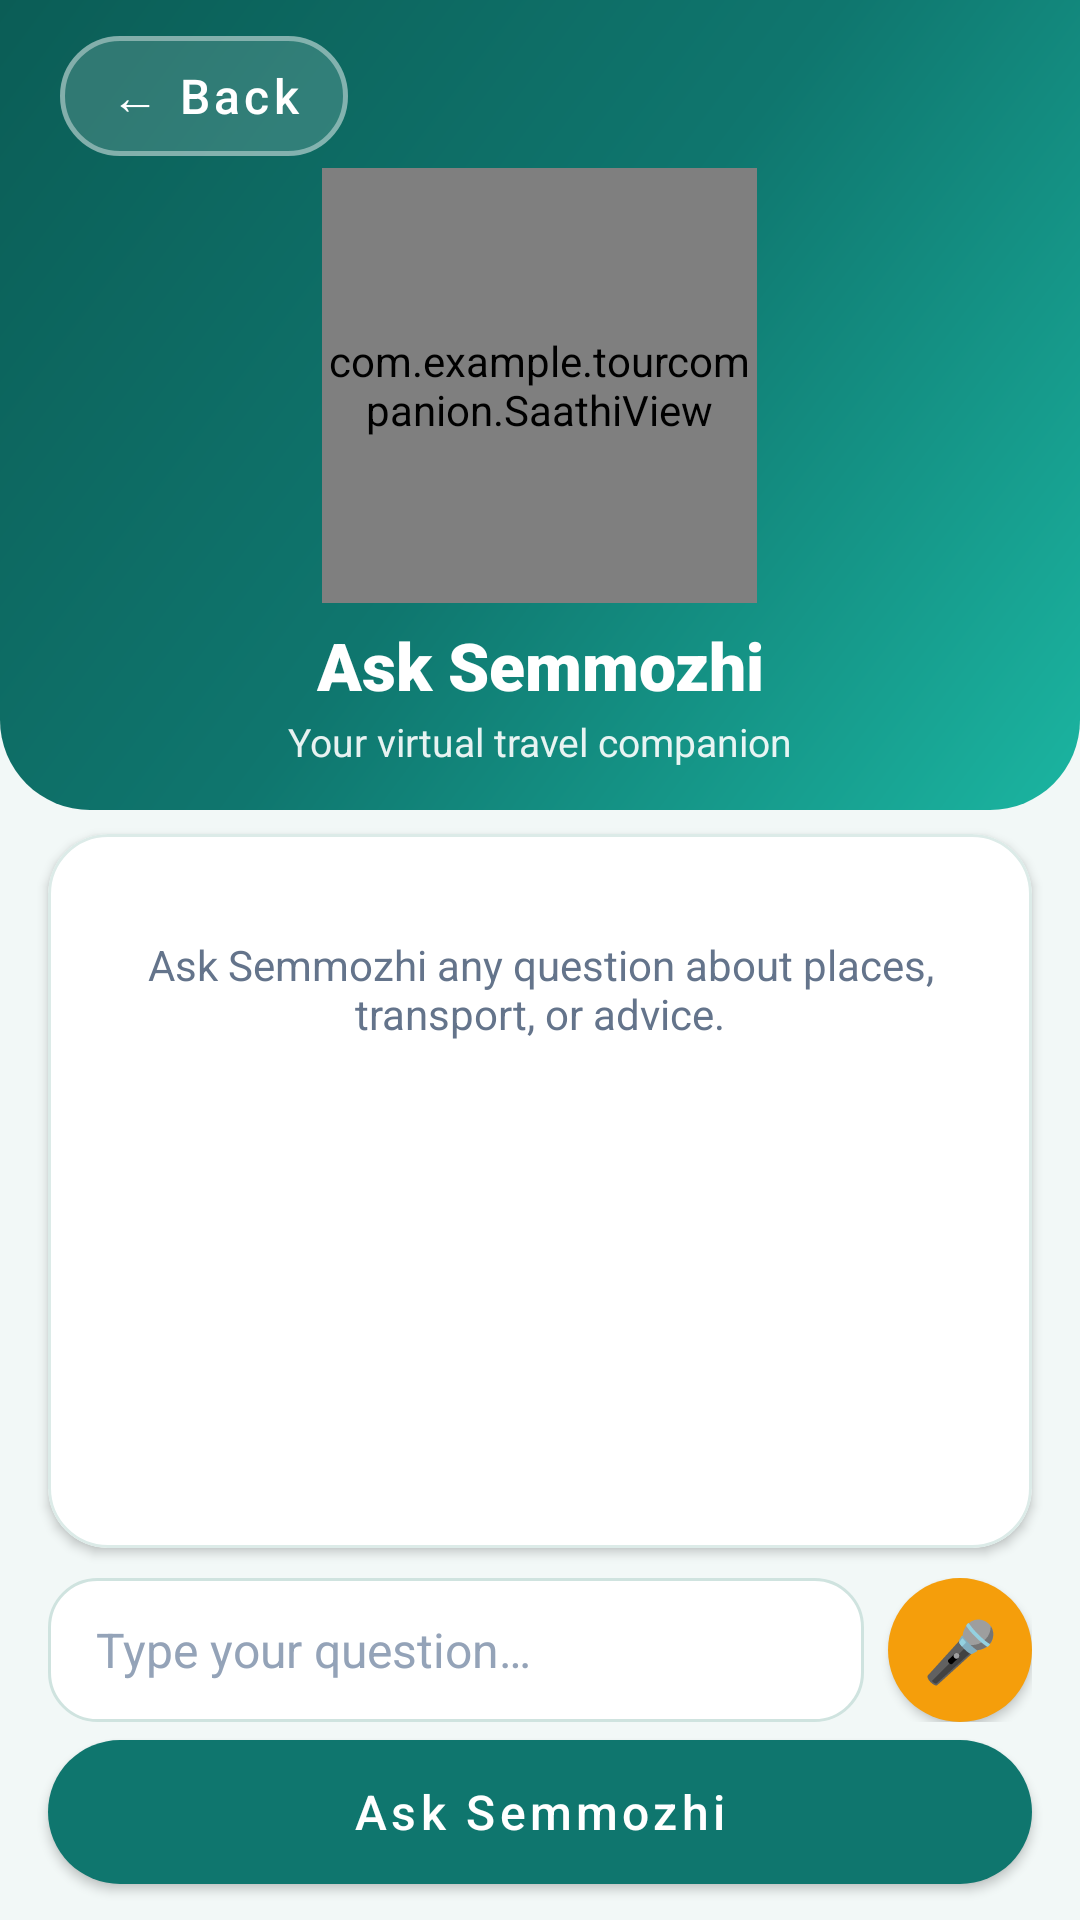

Here is an Android app screen rendered from its layout file. Give the layout XML and the strings, colors and styles it references.
<!-- AndroidManifest.xml: application theme Theme.TourCompanion -->
<!-- res/layout/activity_ask_semmozhi.xml -->
<?xml version="1.0" encoding="utf-8"?>
<LinearLayout
    xmlns:android="http://schemas.android.com/apk/res/android"
    xmlns:app="http://schemas.android.com/apk/res-auto"
    android:layout_width="match_parent"
    android:layout_height="match_parent"
    android:background="@color/bg"
    android:orientation="vertical">

    
    <LinearLayout
        android:layout_width="match_parent"
        android:layout_height="wrap_content"
        android:tag="header"
        android:background="@drawable/bg_header"
        android:gravity="center_horizontal"
        android:orientation="vertical"
        android:paddingStart="20dp"
        android:paddingTop="12dp"
        android:paddingEnd="20dp"
        android:paddingBottom="14dp">

        <com.google.android.material.button.MaterialButton
            android:id="@+id/backAskButton"
            style="@style/Widget.Tour.Button.Secondary"
            android:layout_width="wrap_content"
            android:layout_height="40dp"
            android:layout_gravity="start"
            android:minWidth="0dp"
            android:paddingStart="16dp"
            android:paddingEnd="16dp"
            android:layout_marginBottom="4dp"
            android:textColor="@android:color/white"
            app:backgroundTint="#26FFFFFF"
            app:strokeColor="#66FFFFFF"
            android:text="← Back" />

        <FrameLayout
            android:layout_width="145dp"
            android:layout_height="145dp">

            <View
                android:layout_width="140dp"
                android:layout_height="140dp"
                android:layout_gravity="center"
                android:background="@drawable/bg_circle_soft" />

            <com.example.tourcompanion.SaathiView
                android:id="@+id/saathiViewAsk"
                android:layout_width="match_parent"
                android:layout_height="match_parent" />
        </FrameLayout>

        <TextView
            style="@style/Text.Tour.Title"
            android:layout_width="match_parent"
            android:layout_height="wrap_content"
            android:layout_marginTop="6dp"
            android:textSize="22sp"
            android:text="Ask Semmozhi" />

        <TextView
            style="@style/Text.Tour.Subtitle"
            android:layout_width="match_parent"
            android:layout_height="wrap_content"
            android:layout_marginTop="2dp"
            android:textSize="13sp"
            android:text="Your virtual travel companion" />
    </LinearLayout>

    
    <com.google.android.material.card.MaterialCardView
        android:id="@+id/chatCardContainer"
        android:layout_width="match_parent"
        android:layout_height="0dp"
        android:layout_weight="1"
        android:layout_marginStart="16dp"
        android:layout_marginEnd="16dp"
        android:layout_marginTop="8dp"
        android:layout_marginBottom="8dp"
        app:cardBackgroundColor="@color/surface"
        app:cardCornerRadius="20dp"
        app:cardElevation="2dp"
        app:strokeWidth="1dp"
        app:strokeColor="@color/stroke">

        <ScrollView
            android:id="@+id/chatScrollView"
            android:layout_width="match_parent"
            android:layout_height="match_parent"
            android:clipToPadding="false"
            android:fillViewport="true"
            android:scrollbars="vertical"
            android:paddingStart="12dp"
            android:paddingEnd="12dp"
            android:paddingTop="10dp"
            android:paddingBottom="10dp">

            <LinearLayout
                android:id="@+id/chatMessagesContainer"
                android:layout_width="match_parent"
                android:layout_height="wrap_content"
                android:orientation="vertical">

                <TextView
                    android:id="@+id/emptyChatHint"
                    android:layout_width="match_parent"
                    android:layout_height="wrap_content"
                    android:layout_marginTop="24dp"
                    android:gravity="center"
                    android:textColor="@color/text_secondary"
                    android:textSize="14sp"
                    android:text="Ask Semmozhi any question about places, transport, or advice." />

            </LinearLayout>
        </ScrollView>
    </com.google.android.material.card.MaterialCardView>

    
    <LinearLayout
        android:layout_width="match_parent"
        android:layout_height="wrap_content"
        android:layout_marginStart="16dp"
        android:layout_marginEnd="16dp"
        android:layout_marginTop="2dp"
        android:gravity="center_vertical"
        android:orientation="horizontal">

        <EditText
            android:id="@+id/askQuestionInput"
            style="@style/Widget.Tour.Input"
            android:layout_width="0dp"
            android:layout_height="48dp"
            android:layout_weight="1"
            android:hint="Type your question…"
            android:imeOptions="actionSend"
            android:inputType="textCapSentences"
            android:layout_marginEnd="8dp" />

        <com.google.android.material.button.MaterialButton
            android:id="@+id/askVoiceButton"
            style="@style/Widget.Tour.Button.Round"
            android:layout_width="48dp"
            android:layout_height="48dp"
            android:text="🎤" />
    </LinearLayout>

    
    <com.google.android.material.button.MaterialButton
        android:id="@+id/askSemmozhiButton"
        style="@style/Widget.Tour.Button.Primary"
        android:layout_width="match_parent"
        android:layout_height="48dp"
        android:layout_marginStart="16dp"
        android:layout_marginEnd="16dp"
        android:layout_marginTop="6dp"
        android:layout_marginBottom="12dp"
        android:text="Ask Semmozhi" />

</LinearLayout>
<!-- resources referenced by this layout -->
<resources>
  <color name="bg">#F2F8F7</color>
  <color name="stroke">#DCEBE8</color>
  <color name="surface">#FFFFFF</color>
  <color name="text_secondary">#64748B</color>
  <!-- drawable bg_header (drawable) -->
  <?xml version="1.0" encoding="utf-8"?>
  <shape xmlns:android="http://schemas.android.com/apk/res/android" android:shape="rectangle">
      <gradient android:type="linear" android:angle="315" android:startColor="#0B5D56" android:centerColor="#0F766E" android:endColor="#1BB5A1" />
      <corners android:bottomLeftRadius="30dp" android:bottomRightRadius="30dp" />
  </shape>
  <style name="Text.Tour.Subtitle" parent="">
          <item name="android:textColor">#E6FFFFFF</item>
          <item name="android:textSize">14sp</item>
          <item name="android:gravity">center</item>
      </style>
  <style name="Text.Tour.Title" parent="">
          <item name="android:textColor">@color/white</item>
          <item name="android:textSize">26sp</item>
          <item name="android:fontFamily">sans-serif-black</item>
          <item name="android:gravity">center</item>
      </style>
  <style name="Widget.Tour.Button.Primary" parent="Widget.MaterialComponents.Button">
          <item name="backgroundTint">@color/primary</item>
          <item name="android:textColor">@color/white</item>
          <item name="cornerRadius">28dp</item>
          <item name="android:textAllCaps">false</item>
          <item name="android:textSize">16sp</item>
          <item name="android:fontFamily">sans-serif-medium</item>
          <item name="android:minHeight">54dp</item>
          <item name="android:insetTop">0dp</item>
          <item name="android:insetBottom">0dp</item>
          <item name="rippleColor">#33FFFFFF</item>
      </style>
  <style name="Widget.Tour.Button.Round" parent="Widget.Tour.Button.Accent">
          <item name="cornerRadius">26dp</item>
          <item name="android:minWidth">0dp</item>
          <item name="android:minHeight">0dp</item>
          <item name="android:padding">0dp</item>
          <item name="android:textSize">20sp</item>
      </style>
  <style name="Widget.Tour.Button.Secondary" parent="Widget.MaterialComponents.Button.OutlinedButton">
          <item name="strokeColor">@color/primary</item>
          <item name="strokeWidth">1.5dp</item>
          <item name="android:textColor">@color/primary</item>
          <item name="cornerRadius">28dp</item>
          <item name="android:textAllCaps">false</item>
          <item name="android:textSize">16sp</item>
          <item name="android:fontFamily">sans-serif-medium</item>
          <item name="android:minHeight">52dp</item>
          <item name="android:insetTop">0dp</item>
          <item name="android:insetBottom">0dp</item>
      </style>
  <style name="Widget.Tour.Input" parent="">
          <item name="android:background">@drawable/bg_input</item>
          <item name="android:textColor">@color/text_primary</item>
          <item name="android:textColorHint">#94A3B8</item>
          <item name="android:textSize">16sp</item>
          <item name="android:paddingStart">16dp</item>
          <item name="android:paddingEnd">16dp</item>
          <item name="android:minHeight">54dp</item>
          <item name="android:maxLines">1</item>
      </style>
  <color name="white">#FFFFFFFF</color>
  <color name="primary">#0F766E</color>
  <style name="Widget.Tour.Button.Accent" parent="Widget.Tour.Button.Primary">
          <item name="backgroundTint">@color/accent</item>
          <item name="android:textColor">@color/text_primary</item>
      </style>
  <!-- drawable bg_input (drawable) -->
  <?xml version="1.0" encoding="utf-8"?>
  <shape xmlns:android="http://schemas.android.com/apk/res/android" android:shape="rectangle">
      <solid android:color="#FFFFFFFF" />
      <stroke android:width="1dp" android:color="#CFE3DF" />
      <corners android:radius="16dp" />
  </shape>
  <color name="text_primary">#0F172A</color>
  <color name="primary_dark">#0B5D56</color>
  <color name="accent">#F59E0B</color>
</resources>
